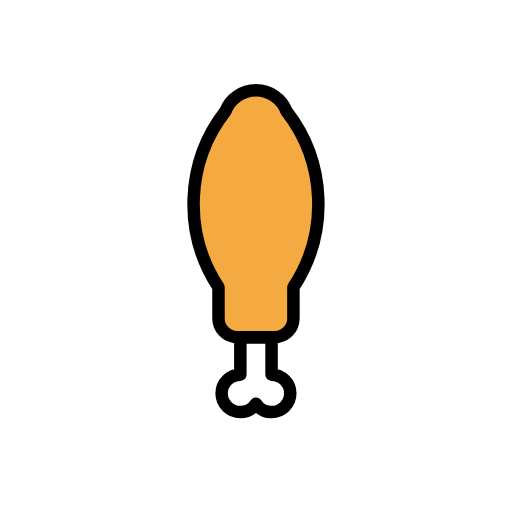
t = 0.00 s
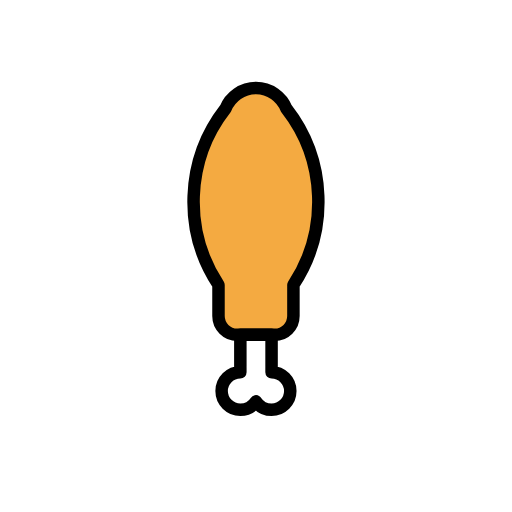
t = 0.48 s
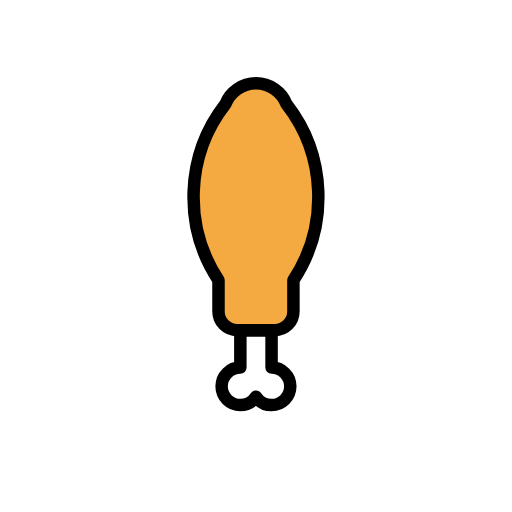
t = 1.43 s
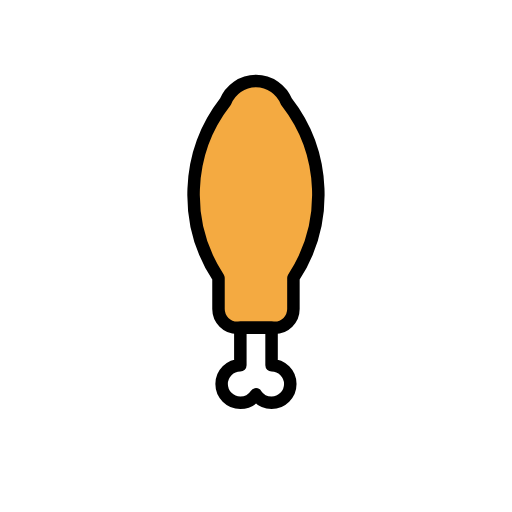
t = 1.90 s
t = 2.38 s: frame unchanged from t = 1.43 s, image omitted
t = 3.33 s: frame unchanged from t = 0.48 s, image omitted

The animated SVG that drew these frames (rendered in a browser with its animation timeline set to each time). Animation: 1 SMIL element (animateTransform=1); one cycle of 3.80 s, repeats indefinitely.

<?xml version='1.0' encoding='utf-8'?>
<svg xmlns="http://www.w3.org/2000/svg" id="emoji" viewBox="-5 -5 82 82" width="200" height="200" role="img">
  <title>OpenMoji: poultry leg</title><g><g id="color">
    <path fill="#FFFFFF" stroke="none" d="M33.4932,61c1.0449,0,1.9629-0.5352,2.5-1.3457C36.5303,60.4648,37.4482,61,38.4922,61 c1.6572,0,3.001-1.3437,3.001-2.999c0-1.6572-1.3438-3.001-3-3.001v-6h-5v6c-1.6573,0-3.001,1.3438-3,3 C30.4932,59.6582,31.8359,61,33.4932,61z" />
    <path fill="#f4aa41" stroke="none" d="M40.877,12.7861c-0.7774-1.9394-2.667-3.3144-4.8838-3.3144s-4.1065,1.375-4.8838,3.3144 C24.6924,21.0107,24.3203,32.4092,29.9932,41c0,2.291,0,4.3369,0,5c0,1.6563,1.3437,3,3,3c1.6562,0,4.3437,0,6,0 c1.6562,0,3-1.3437,3-3c0-0.6631,0-2.709,0-5.001C47.666,32.4092,47.2949,21.0107,40.877,12.7861z" />
  </g>
  <g id="hair" />
  <g id="skin" />
  <g id="skin-shadow" />
  <g id="line">
    <path fill="none" stroke="#000000" stroke-linecap="round" stroke-linejoin="round" stroke-miterlimit="10" stroke-width="2" d="M33.4932,61c1.0449,0,1.9629-0.5352,2.5-1.3457C36.5303,60.4648,37.4482,61,38.4922,61c1.6572,0,3.001-1.3437,3.001-2.999 c0-1.6572-1.3438-3.001-3-3.001v-6h-5v6c-1.6573,0-3.001,1.3438-3,3C30.4932,59.6582,31.8359,61,33.4932,61z" />
    <path fill="none" stroke="#000000" stroke-linecap="round" stroke-linejoin="round" stroke-miterlimit="10" stroke-width="2" d="M40.877,12.7861c-0.7774-1.9394-2.667-3.3144-4.8838-3.3144s-4.1065,1.375-4.8838,3.3144 C24.6924,21.0107,24.3203,32.4092,29.9932,41c0,2.291,0,4.3369,0,5c0,1.6563,1.3437,3,3,3c1.6562,0,4.3437,0,6,0 c1.6562,0,3-1.3437,3-3c0-0.6631,0-2.709,0-5.001C47.666,32.4092,47.2949,21.0107,40.877,12.7861z" />
  </g>
<animateTransform attributeName="transform" type="translate" values="0 0;0 -1.5;0 0" dur="3.8s" repeatCount="indefinite" /></g></svg>
